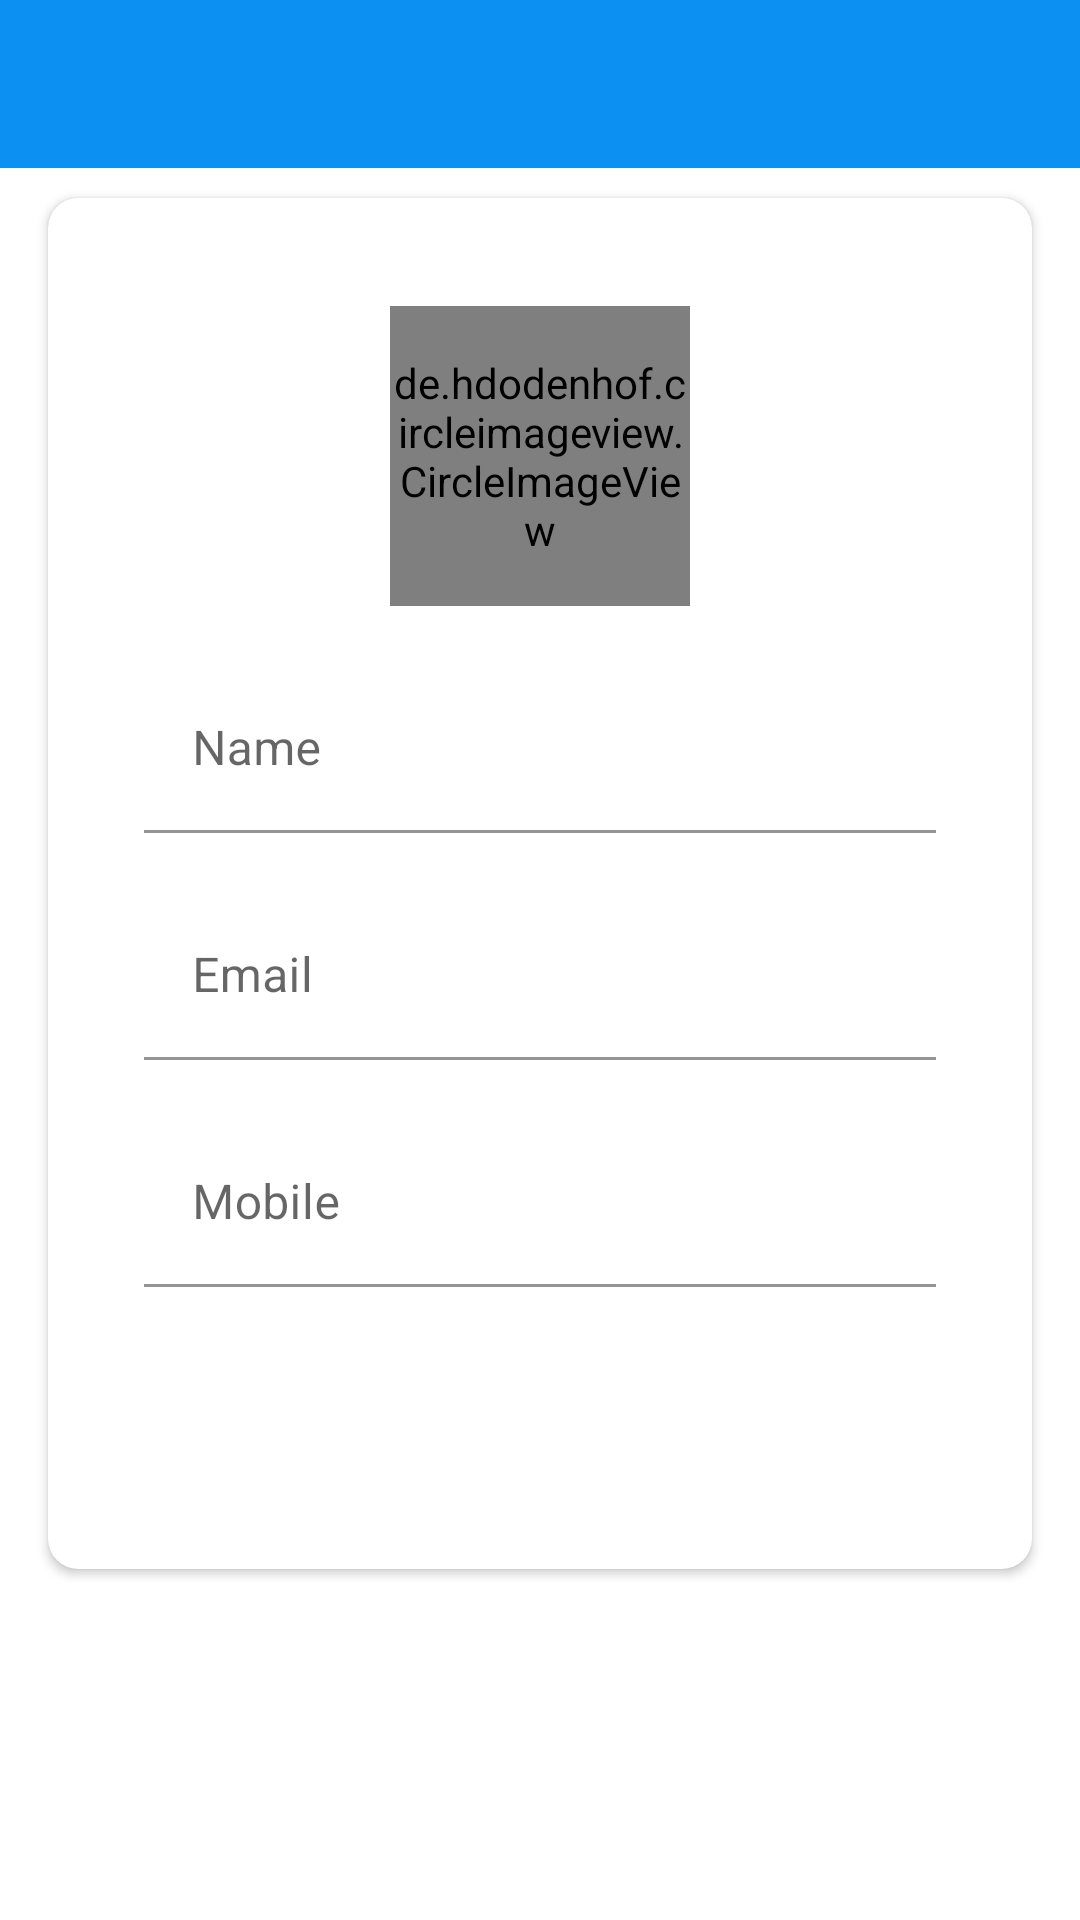

This screen was rendered from an Android layout file. Write that file and the resources it references.
<!-- AndroidManifest.xml: activity theme Theme.Projemanaj.NoActionBar -->
<!-- res/layout/activity_profile.xml -->
<?xml version="1.0" encoding="utf-8"?>
<ScrollView xmlns:android="http://schemas.android.com/apk/res/android"
    xmlns:app="http://schemas.android.com/apk/res-auto"
    xmlns:tools="http://schemas.android.com/tools"
    android:layout_width="match_parent"
    android:layout_height="match_parent">
<LinearLayout
    android:layout_width="match_parent"
    android:layout_height="match_parent"
    android:orientation="vertical"
    tools:context=".activities.ProfileActivity">

    <com.google.android.material.appbar.AppBarLayout
        android:layout_width="match_parent"
        android:layout_height="wrap_content"
        android:theme="@style/Theme.Projemanaj.AppBarOverlay">

        <androidx.appcompat.widget.Toolbar
            android:id="@+id/toolbar_profile_activity"
            android:layout_width="match_parent"
            android:layout_height="?attr/actionBarSize"
            android:background="?attr/colorPrimary"
            app:popupTheme="@style/Theme.Projemanaj.PopupOverlay" />
    </com.google.android.material.appbar.AppBarLayout>

    <LinearLayout
        android:layout_width="match_parent"
        android:layout_height="match_parent"
        android:background="@drawable/ic_background">

        <androidx.cardview.widget.CardView
            android:layout_width="match_parent"
            android:layout_height="match_parent"
            android:layout_marginStart="@dimen/my_profile_screen_content_marginStartEnd"
            android:layout_marginEnd="@dimen/my_profile_screen_content_marginStartEnd"
            android:layout_marginBottom="@dimen/my_profile_screen_content_marginTopBottom"
            android:layout_marginTop="@dimen/my_profile_screen_content_marginTopBottom"
            android:elevation="@dimen/card_view_elevation"
            app:cardCornerRadius="@dimen/card_view_corner_radius"
            tools:ignore="UnusedAttribute">

            <LinearLayout
                android:layout_width="match_parent"
                android:layout_height="wrap_content"
                android:gravity="center_horizontal"
                android:padding="@dimen/my_profile_screen_content_padding"
                android:orientation="vertical">

                <de.hdodenhof.circleimageview.CircleImageView
                    android:id="@+id/profile_image_view"
                    android:layout_width="@dimen/my_profile_user_image_size"
                    android:layout_height="@dimen/my_profile_user_image_size"
                    android:layout_gravity="center"
                    android:layout_marginTop="20dp"
                    android:background="@drawable/ic_user_place_holder" />

                <com.google.android.material.textfield.TextInputLayout
                    android:layout_width="match_parent"
                    android:layout_height="wrap_content"
                    android:layout_marginStart="@dimen/authentication_screen_til_marginStartEnd"
                    android:layout_marginTop="@dimen/authentication_screen_til_marginTop"
                    android:layout_marginEnd="@dimen/authentication_screen_til_marginStartEnd">

                    <androidx.appcompat.widget.AppCompatEditText
                        android:id="@+id/et_name"
                        android:layout_width="match_parent"
                        android:layout_height="wrap_content"
                        android:background="@android:color/white"
                        android:hint="@string/name"
                        android:inputType="textPersonName"
                        android:textSize="@dimen/et_text_size" />

                </com.google.android.material.textfield.TextInputLayout>

                <com.google.android.material.textfield.TextInputLayout
                    android:layout_width="match_parent"
                    android:layout_height="wrap_content"
                    android:layout_marginStart="@dimen/authentication_screen_til_marginStartEnd"
                    android:layout_marginTop="@dimen/authentication_screen_til_marginTop"
                    android:layout_marginEnd="@dimen/authentication_screen_til_marginStartEnd">

                    <androidx.appcompat.widget.AppCompatEditText
                        android:id="@+id/et_email"
                        android:layout_width="match_parent"
                        android:layout_height="wrap_content"
                        android:focusable="false"
                        android:focusableInTouchMode="false"
                        android:background="@android:color/white"
                        android:hint="@string/email"
                        android:inputType="textEmailAddress"
                        android:textSize="@dimen/et_text_size" />

                </com.google.android.material.textfield.TextInputLayout>

                <com.google.android.material.textfield.TextInputLayout
                    android:layout_width="match_parent"
                    android:layout_height="wrap_content"
                    android:layout_marginStart="@dimen/authentication_screen_til_marginStartEnd"
                    android:layout_marginTop="@dimen/authentication_screen_til_marginTop"
                    android:layout_marginEnd="@dimen/authentication_screen_til_marginStartEnd">

                    <androidx.appcompat.widget.AppCompatEditText
                        android:id="@+id/et_mobile"
                        android:layout_width="match_parent"
                        android:layout_height="wrap_content"
                        android:background="@android:color/white"
                        android:hint="@string/et_hint_mobile"
                        android:inputType="phone"
                        android:textSize="@dimen/et_text_size" />

                </com.google.android.material.textfield.TextInputLayout>

                <Button
                    android:id="@+id/btn_update"
                    android:layout_width="match_parent"
                    android:layout_height="wrap_content"
                    android:layout_gravity="center"
                    android:layout_marginStart="@dimen/btn_marginStartEnd"
                    android:layout_marginTop="@dimen/sign_up_screen_btn_marginTop"
                    android:layout_marginEnd="@dimen/btn_marginStartEnd"
                    android:background="@drawable/shape_button_rounded"
                    android:foreground="?attr/selectableItemBackground"
                    android:gravity="center"
                    android:paddingTop="@dimen/btn_paddingTopBottom"
                    android:paddingBottom="@dimen/btn_paddingTopBottom"
                    android:text="@string/profile_update_btn_text"
                    android:textColor="@android:color/white"
                    android:textSize="@dimen/btn_text_size"
                    app:backgroundTint="@null"
                    tools:targetApi="m" />

            </LinearLayout>

        </androidx.cardview.widget.CardView>
    </LinearLayout>

</LinearLayout>
</ScrollView>
<!-- resources referenced by this layout -->
<resources>
  <dimen name="authentication_screen_til_marginStartEnd">16dp</dimen>
  <dimen name="authentication_screen_til_marginTop">20dp</dimen>
  <dimen name="btn_marginStartEnd">20dp</dimen>
  <dimen name="btn_paddingTopBottom">8dp</dimen>
  <dimen name="btn_text_size">18sp</dimen>
  <dimen name="card_view_corner_radius">10dp</dimen>
  <dimen name="card_view_elevation">10dp</dimen>
  <dimen name="et_text_size">16sp</dimen>
  <dimen name="my_profile_screen_content_marginStartEnd">16dp</dimen>
  <dimen name="my_profile_screen_content_marginTopBottom">10dp</dimen>
  <dimen name="my_profile_screen_content_padding">16dp</dimen>
  <dimen name="my_profile_user_image_size">100dp</dimen>
  <dimen name="sign_up_screen_btn_marginTop">30dp</dimen>
  <string name="email">Email</string>
  <string name="et_hint_mobile">Mobile</string>
  <string name="name">Name</string>
  <string name="profile_update_btn_text">update</string>
  <style name="Theme.Projemanaj.AppBarOverlay" parent="ThemeOverlay.AppCompat.Dark.ActionBar">
  
      </style>
  <style name="Theme.Projemanaj.PopupOverlay" parent="ThemeOverlay.AppCompat.Light">
  
      </style>
  <style name="Theme.Projemanaj.NoActionBar">
          <item name="windowActionBar">false</item>
          <item name="windowNoTitle">true</item>
  
      </style>
</resources>
